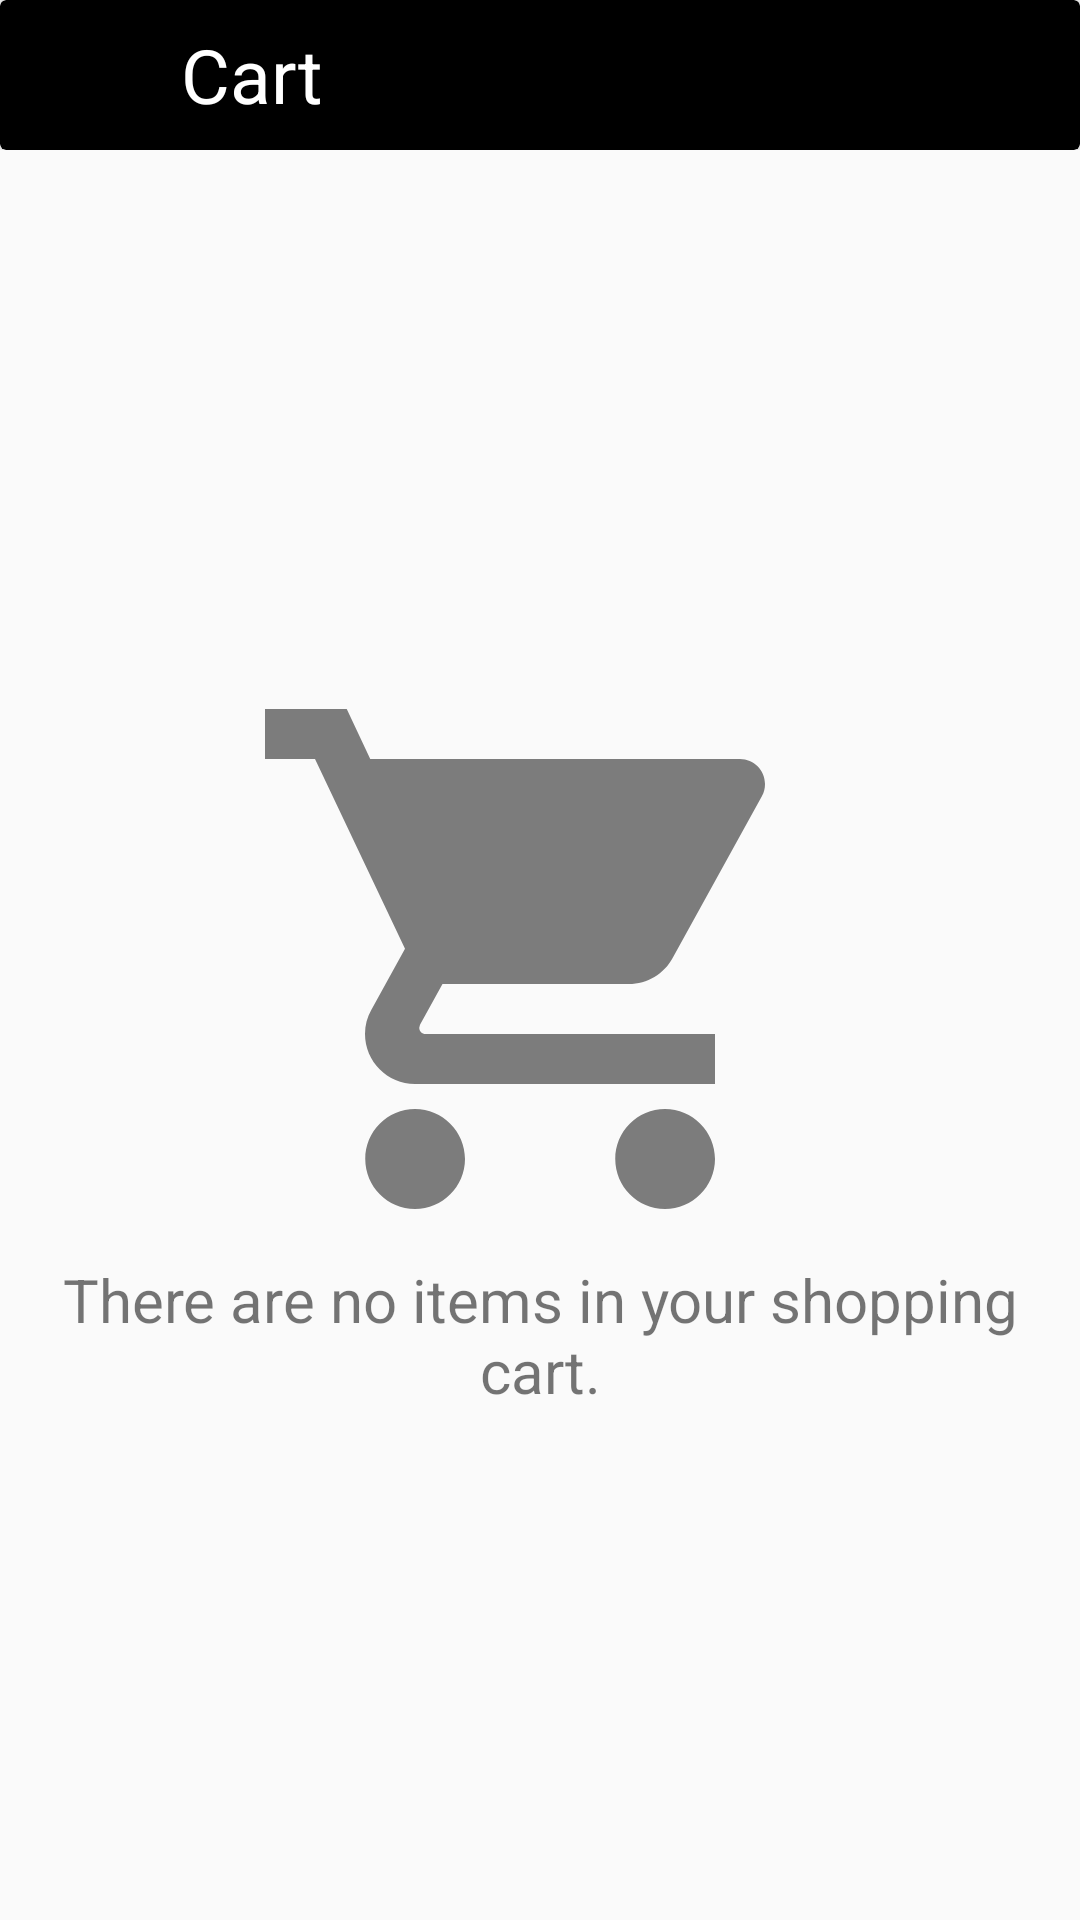

Layout XML and referenced resources for this Android screen:
<!-- AndroidManifest.xml: application theme AppTheme -->
<!-- res/layout/activity_empty_cart.xml -->
<?xml version="1.0" encoding="utf-8"?>
<RelativeLayout xmlns:android="http://schemas.android.com/apk/res/android"
    xmlns:app="http://schemas.android.com/apk/res-auto"
    xmlns:tools="http://schemas.android.com/tools"
    android:layout_width="match_parent"
    android:layout_height="match_parent"
    tools:context=".EmptyCart">

    <RelativeLayout
        android:id="@+id/topmenu"
        android:layout_width="match_parent"
        android:layout_height="wrap_content">

        <android.support.v7.widget.CardView
            android:layout_width="match_parent"
            android:layout_height="50dp"
            app:cardBackgroundColor="@android:color/black">

            <LinearLayout
                android:layout_width="wrap_content"
                android:layout_height="match_parent"
                android:orientation="horizontal">

                <ImageView
                    android:id="@+id/backarrow"
                    android:layout_width="wrap_content"
                    android:layout_height="match_parent"
                    android:paddingLeft="20dp"
                    android:paddingRight="10dp"
                    android:src="@drawable/back_black" />

                <TextView
                    android:layout_width="wrap_content"
                    android:layout_height="match_parent"
                    android:layout_marginLeft="30dp"
                    android:gravity="center"
                    android:text="Cart"
                    android:textColor="@android:color/white"
                    android:textSize="25dp" />
            </LinearLayout>

        </android.support.v7.widget.CardView>

    </RelativeLayout>

    <LinearLayout
        android:layout_width="match_parent"
        android:layout_height="match_parent"
        android:layout_below="@id/topmenu"
        android:gravity="center"
        android:orientation="vertical">

        <ImageView
            android:layout_width="200dp"
            android:layout_height="200dp"
            android:src="@drawable/shopping_cart_gray" />

        <TextView
            android:layout_width="match_parent"
            android:layout_height="wrap_content"
            android:gravity="center"
            android:text="There are no items in your shopping cart."
            android:textSize="20dp" />

    </LinearLayout>


</RelativeLayout>
<!-- resources referenced by this layout -->
<resources>
  <!-- drawable shopping_cart_gray (drawable) -->
  <vector android:height="100dp" android:tint="#7C7C7C"
      android:viewportHeight="24.0" android:viewportWidth="24.0"
      android:width="100dp" xmlns:android="http://schemas.android.com/apk/res/android">
      <path android:fillColor="#FF000000" android:pathData="M7,18c-1.1,0 -1.99,0.9 -1.99,2S5.9,22 7,22s2,-0.9 2,-2 -0.9,-2 -2,-2zM1,2v2h2l3.6,7.59 -1.35,2.45c-0.16,0.28 -0.25,0.61 -0.25,0.96 0,1.1 0.9,2 2,2h12v-2L7.42,15c-0.14,0 -0.25,-0.11 -0.25,-0.25l0.03,-0.12 0.9,-1.63h7.45c0.75,0 1.41,-0.41 1.75,-1.03l3.58,-6.49c0.08,-0.14 0.12,-0.31 0.12,-0.48 0,-0.55 -0.45,-1 -1,-1L5.21,4l-0.94,-2L1,2zM17,18c-1.1,0 -1.99,0.9 -1.99,2s0.89,2 1.99,2 2,-0.9 2,-2 -0.9,-2 -2,-2z"/>
  </vector>
  <style name="AppTheme" parent="Theme.AppCompat.Light.DarkActionBar">
          
          <item name="colorPrimary">@color/colorPrimary</item>
          <item name="colorPrimaryDark">@color/colorPrimaryDark</item>
          <item name="colorAccent">@color/colorAccent</item>
      </style>
  <!-- not gathered from this repository: default colours our renderer supplied (Android Studio template values) -->
  <color name="colorPrimary">#FF6200EE</color>
  <color name="colorPrimaryDark">#FF3700B3</color>
  <color name="colorAccent">#FF03DAC5</color>
</resources>
